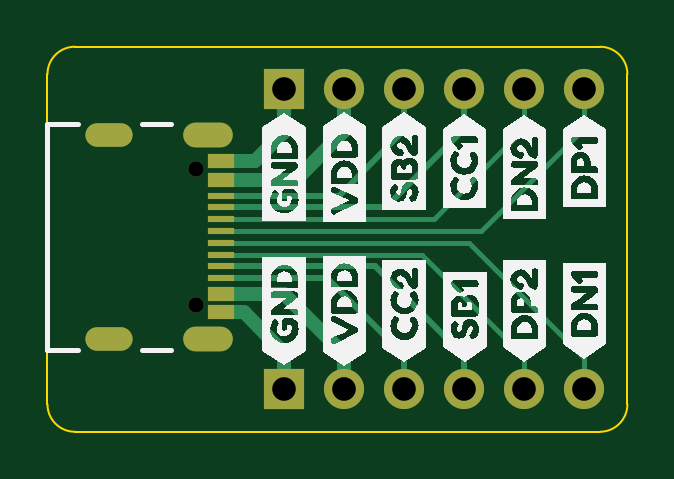
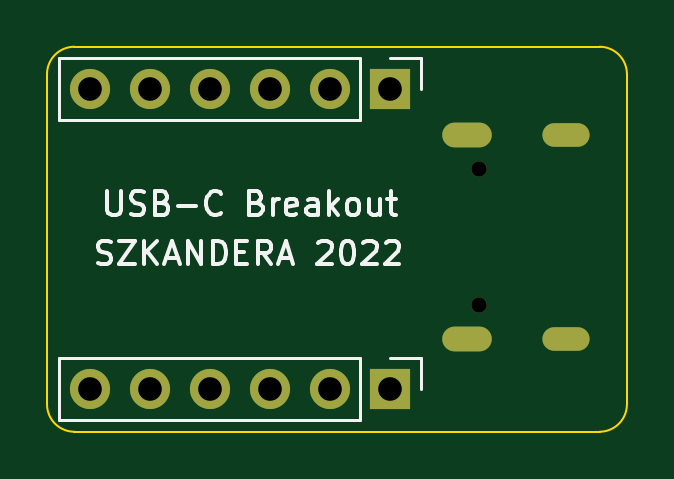
Circuit board: 11 layer files. Board 24.5 x 16.3 mm.
- bottom_copper: USB-C-breakout-B_Cu.gbr (1672 bytes)
- bottom_mask: USB-C-breakout-B_Mask.gbr (1142 bytes)
- paste: USB-C-breakout-B_Paste.gbr (465 bytes)
- bottom_silk: USB-C-breakout-B_Silkscreen.gbr (8417 bytes)
- outline: USB-C-breakout-Edge_Cuts.gbr (1003 bytes)
- top_copper: USB-C-breakout-F_Cu.gbr (4627 bytes)
- top_mask: USB-C-breakout-F_Mask.gbr (1518 bytes)
- paste: USB-C-breakout-F_Paste.gbr (858 bytes)
- top_silk: USB-C-breakout-F_Silkscreen.gbr (44271 bytes)
- drill: USB-C-breakout-NPTH.drl (378 bytes)
- drill: USB-C-breakout-PTH.drl (731 bytes)

=== bottom_copper: USB-C-breakout-B_Cu.gbr ===
%TF.GenerationSoftware,KiCad,Pcbnew,(6.0.5-0)*%
%TF.CreationDate,2022-07-11T15:28:30+02:00*%
%TF.ProjectId,USB-C-breakout,5553422d-432d-4627-9265-616b6f75742e,rev?*%
%TF.SameCoordinates,Original*%
%TF.FileFunction,Copper,L2,Bot*%
%TF.FilePolarity,Positive*%
%FSLAX46Y46*%
G04 Gerber Fmt 4.6, Leading zero omitted, Abs format (unit mm)*
G04 Created by KiCad (PCBNEW (6.0.5-0)) date 2022-07-11 15:28:30*
%MOMM*%
%LPD*%
G01*
G04 APERTURE LIST*
%TA.AperFunction,ComponentPad*%
%ADD10O,2.100000X1.050000*%
%TD*%
%TA.AperFunction,ComponentPad*%
%ADD11O,2.000000X1.000000*%
%TD*%
%TA.AperFunction,ComponentPad*%
%ADD12R,1.700000X1.700000*%
%TD*%
%TA.AperFunction,ComponentPad*%
%ADD13O,1.700000X1.700000*%
%TD*%
G04 APERTURE END LIST*
D10*
%TO.P,J1,S1,SHELL_GND*%
%TO.N,Shell*%
X135180000Y-80680000D03*
D11*
%TO.P,J1,S2,SHELL_GND*%
X131000000Y-80680000D03*
%TO.P,J1,S3,SHELL_GND*%
X131000000Y-89320000D03*
D10*
%TO.P,J1,S4,SHELL_GND*%
X135180000Y-89320000D03*
%TD*%
D12*
%TO.P,J2,1,Pin_1*%
%TO.N,GND*%
X138430000Y-91440000D03*
D13*
%TO.P,J2,2,Pin_2*%
%TO.N,VBUS*%
X140970000Y-91440000D03*
%TO.P,J2,3,Pin_3*%
%TO.N,CC2*%
X143510000Y-91440000D03*
%TO.P,J2,4,Pin_4*%
%TO.N,SBU1*%
X146050000Y-91440000D03*
%TO.P,J2,5,Pin_5*%
%TO.N,DP2*%
X148590000Y-91440000D03*
%TO.P,J2,6,Pin_6*%
%TO.N,DN1*%
X151130000Y-91440000D03*
%TD*%
D12*
%TO.P,J3,1,Pin_1*%
%TO.N,GND*%
X138430000Y-78740000D03*
D13*
%TO.P,J3,2,Pin_2*%
%TO.N,VBUS*%
X140970000Y-78740000D03*
%TO.P,J3,3,Pin_3*%
%TO.N,SBU2*%
X143510000Y-78740000D03*
%TO.P,J3,4,Pin_4*%
%TO.N,CC1*%
X146050000Y-78740000D03*
%TO.P,J3,5,Pin_5*%
%TO.N,DN2*%
X148590000Y-78740000D03*
%TO.P,J3,6,Pin_6*%
%TO.N,DP1*%
X151130000Y-78740000D03*
%TD*%
M02*

=== bottom_mask: USB-C-breakout-B_Mask.gbr ===
%TF.GenerationSoftware,KiCad,Pcbnew,(6.0.5-0)*%
%TF.CreationDate,2022-07-11T15:28:30+02:00*%
%TF.ProjectId,USB-C-breakout,5553422d-432d-4627-9265-616b6f75742e,rev?*%
%TF.SameCoordinates,Original*%
%TF.FileFunction,Soldermask,Bot*%
%TF.FilePolarity,Negative*%
%FSLAX46Y46*%
G04 Gerber Fmt 4.6, Leading zero omitted, Abs format (unit mm)*
G04 Created by KiCad (PCBNEW (6.0.5-0)) date 2022-07-11 15:28:30*
%MOMM*%
%LPD*%
G01*
G04 APERTURE LIST*
%ADD10C,0.650000*%
%ADD11O,2.100000X1.050000*%
%ADD12O,2.000000X1.000000*%
%ADD13R,1.700000X1.700000*%
%ADD14O,1.700000X1.700000*%
G04 APERTURE END LIST*
D10*
%TO.C,J1*%
X134680000Y-87890000D03*
X134680000Y-82110000D03*
D11*
X135180000Y-80680000D03*
D12*
X131000000Y-80680000D03*
X131000000Y-89320000D03*
D11*
X135180000Y-89320000D03*
%TD*%
D13*
%TO.C,J2*%
X138430000Y-91440000D03*
D14*
X140970000Y-91440000D03*
X143510000Y-91440000D03*
X146050000Y-91440000D03*
X148590000Y-91440000D03*
X151130000Y-91440000D03*
%TD*%
D13*
%TO.C,J3*%
X138430000Y-78740000D03*
D14*
X140970000Y-78740000D03*
X143510000Y-78740000D03*
X146050000Y-78740000D03*
X148590000Y-78740000D03*
X151130000Y-78740000D03*
%TD*%
M02*

=== paste: USB-C-breakout-B_Paste.gbr ===
%TF.GenerationSoftware,KiCad,Pcbnew,(6.0.5-0)*%
%TF.CreationDate,2022-07-11T15:28:30+02:00*%
%TF.ProjectId,USB-C-breakout,5553422d-432d-4627-9265-616b6f75742e,rev?*%
%TF.SameCoordinates,Original*%
%TF.FileFunction,Paste,Bot*%
%TF.FilePolarity,Positive*%
%FSLAX46Y46*%
G04 Gerber Fmt 4.6, Leading zero omitted, Abs format (unit mm)*
G04 Created by KiCad (PCBNEW (6.0.5-0)) date 2022-07-11 15:28:30*
%MOMM*%
%LPD*%
G01*
G04 APERTURE LIST*
G04 APERTURE END LIST*
M02*

=== bottom_silk: USB-C-breakout-B_Silkscreen.gbr (8417 bytes, source omitted) ===
=== outline: USB-C-breakout-Edge_Cuts.gbr ===
%TF.GenerationSoftware,KiCad,Pcbnew,(6.0.5-0)*%
%TF.CreationDate,2022-07-11T15:28:30+02:00*%
%TF.ProjectId,USB-C-breakout,5553422d-432d-4627-9265-616b6f75742e,rev?*%
%TF.SameCoordinates,Original*%
%TF.FileFunction,Profile,NP*%
%FSLAX46Y46*%
G04 Gerber Fmt 4.6, Leading zero omitted, Abs format (unit mm)*
G04 Created by KiCad (PCBNEW (6.0.5-0)) date 2022-07-11 15:28:30*
%MOMM*%
%LPD*%
G01*
G04 APERTURE LIST*
%TA.AperFunction,Profile*%
%ADD10C,0.100000*%
%TD*%
G04 APERTURE END LIST*
D10*
X151789756Y-76950244D02*
X129560244Y-76950244D01*
X129560244Y-93249756D02*
X151789756Y-93249756D01*
X128400244Y-78110244D02*
X128400244Y-92089756D01*
X152949756Y-92089756D02*
X152949756Y-78110244D01*
X152949756Y-78110244D02*
G75*
G03*
X151789756Y-76950244I-1159956J44D01*
G01*
X129560244Y-76950244D02*
G75*
G03*
X128400244Y-78110244I-44J-1159956D01*
G01*
X151789756Y-93249756D02*
G75*
G03*
X152949756Y-92089756I44J1159956D01*
G01*
X128400244Y-92089756D02*
G75*
G03*
X129560244Y-93249756I1159956J-44D01*
G01*
M02*

=== top_copper: USB-C-breakout-F_Cu.gbr ===
%TF.GenerationSoftware,KiCad,Pcbnew,(6.0.5-0)*%
%TF.CreationDate,2022-07-11T15:28:30+02:00*%
%TF.ProjectId,USB-C-breakout,5553422d-432d-4627-9265-616b6f75742e,rev?*%
%TF.SameCoordinates,Original*%
%TF.FileFunction,Copper,L1,Top*%
%TF.FilePolarity,Positive*%
%FSLAX46Y46*%
G04 Gerber Fmt 4.6, Leading zero omitted, Abs format (unit mm)*
G04 Created by KiCad (PCBNEW (6.0.5-0)) date 2022-07-11 15:28:30*
%MOMM*%
%LPD*%
G01*
G04 APERTURE LIST*
%TA.AperFunction,SMDPad,CuDef*%
%ADD10R,1.150000X0.600000*%
%TD*%
%TA.AperFunction,SMDPad,CuDef*%
%ADD11R,1.150000X0.300000*%
%TD*%
%TA.AperFunction,ComponentPad*%
%ADD12O,2.100000X1.050000*%
%TD*%
%TA.AperFunction,ComponentPad*%
%ADD13O,2.000000X1.000000*%
%TD*%
%TA.AperFunction,ComponentPad*%
%ADD14R,1.700000X1.700000*%
%TD*%
%TA.AperFunction,ComponentPad*%
%ADD15O,1.700000X1.700000*%
%TD*%
%TA.AperFunction,Conductor*%
%ADD16C,0.600000*%
%TD*%
%TA.AperFunction,Conductor*%
%ADD17C,0.250000*%
%TD*%
%TA.AperFunction,Conductor*%
%ADD18C,0.200000*%
%TD*%
G04 APERTURE END LIST*
D10*
%TO.P,J1,A1_B12,GND*%
%TO.N,GND*%
X135755000Y-81800000D03*
%TO.P,J1,A4_B9,VBUS*%
%TO.N,VBUS*%
X135755000Y-82600000D03*
D11*
%TO.P,J1,A5,CC1*%
%TO.N,CC1*%
X135755000Y-83750000D03*
%TO.P,J1,A6,DP1*%
%TO.N,DP1*%
X135755000Y-84750000D03*
%TO.P,J1,A7,DN1*%
%TO.N,DN1*%
X135755000Y-85250000D03*
%TO.P,J1,A8,SBU1*%
%TO.N,SBU1*%
X135755000Y-86250000D03*
D10*
%TO.P,J1,B1_A12,GND*%
%TO.N,GND*%
X135755000Y-88200000D03*
%TO.P,J1,B4_A9,VBUS*%
%TO.N,VBUS*%
X135755000Y-87400000D03*
D11*
%TO.P,J1,B5,CC2*%
%TO.N,CC2*%
X135755000Y-86750000D03*
%TO.P,J1,B6,DP2*%
%TO.N,DP2*%
X135755000Y-85750000D03*
%TO.P,J1,B7,DN2*%
%TO.N,DN2*%
X135755000Y-84250000D03*
%TO.P,J1,B8,SBU2*%
%TO.N,SBU2*%
X135755000Y-83250000D03*
D12*
%TO.P,J1,S1,SHELL_GND*%
%TO.N,Shell*%
X135180000Y-80680000D03*
D13*
%TO.P,J1,S2,SHELL_GND*%
X131000000Y-80680000D03*
%TO.P,J1,S3,SHELL_GND*%
X131000000Y-89320000D03*
D12*
%TO.P,J1,S4,SHELL_GND*%
X135180000Y-89320000D03*
%TD*%
D14*
%TO.P,J2,1,Pin_1*%
%TO.N,GND*%
X138430000Y-91440000D03*
D15*
%TO.P,J2,2,Pin_2*%
%TO.N,VBUS*%
X140970000Y-91440000D03*
%TO.P,J2,3,Pin_3*%
%TO.N,CC2*%
X143510000Y-91440000D03*
%TO.P,J2,4,Pin_4*%
%TO.N,SBU1*%
X146050000Y-91440000D03*
%TO.P,J2,5,Pin_5*%
%TO.N,DP2*%
X148590000Y-91440000D03*
%TO.P,J2,6,Pin_6*%
%TO.N,DN1*%
X151130000Y-91440000D03*
%TD*%
D14*
%TO.P,J3,1,Pin_1*%
%TO.N,GND*%
X138430000Y-78740000D03*
D15*
%TO.P,J3,2,Pin_2*%
%TO.N,VBUS*%
X140970000Y-78740000D03*
%TO.P,J3,3,Pin_3*%
%TO.N,SBU2*%
X143510000Y-78740000D03*
%TO.P,J3,4,Pin_4*%
%TO.N,CC1*%
X146050000Y-78740000D03*
%TO.P,J3,5,Pin_5*%
%TO.N,DN2*%
X148590000Y-78740000D03*
%TO.P,J3,6,Pin_6*%
%TO.N,DP1*%
X151130000Y-78740000D03*
%TD*%
D16*
%TO.N,GND*%
X135755000Y-88200000D02*
X136700000Y-88200000D01*
X138430000Y-89930000D02*
X138430000Y-91440000D01*
X136700000Y-88200000D02*
X138430000Y-89930000D01*
X138430000Y-80570000D02*
X138430000Y-78740000D01*
X135755000Y-81800000D02*
X137200000Y-81800000D01*
X137200000Y-81800000D02*
X138430000Y-80570000D01*
%TO.N,VBUS*%
X135755000Y-87400000D02*
X138400000Y-87400000D01*
X140970000Y-89970000D02*
X140970000Y-91440000D01*
X138900000Y-82600000D02*
X140970000Y-80530000D01*
X138400000Y-87400000D02*
X140970000Y-89970000D01*
X135755000Y-82600000D02*
X138900000Y-82600000D01*
X140970000Y-80530000D02*
X140970000Y-78740000D01*
D17*
%TO.N,CC1*%
X146050000Y-80450000D02*
X146050000Y-78740000D01*
X135755000Y-83750000D02*
X142750000Y-83750000D01*
X142750000Y-83750000D02*
X146050000Y-80450000D01*
D18*
%TO.N,DP1*%
X146750000Y-84750000D02*
X151130000Y-80370000D01*
X151130000Y-80370000D02*
X151130000Y-78740000D01*
X135755000Y-84750000D02*
X146750000Y-84750000D01*
%TO.N,DN1*%
X151130000Y-90130000D02*
X151130000Y-91440000D01*
X135755000Y-85250000D02*
X146250000Y-85250000D01*
X146250000Y-85250000D02*
X151130000Y-90130000D01*
D17*
%TO.N,SBU1*%
X146050000Y-90050000D02*
X146050000Y-91440000D01*
X142250000Y-86250000D02*
X146050000Y-90050000D01*
X135755000Y-86250000D02*
X142250000Y-86250000D01*
%TO.N,CC2*%
X140250000Y-86750000D02*
X143510000Y-90010000D01*
X143510000Y-90010000D02*
X143510000Y-91440000D01*
X135755000Y-86750000D02*
X140250000Y-86750000D01*
D18*
%TO.N,DP2*%
X135755000Y-85750000D02*
X144250000Y-85750000D01*
X148590000Y-90090000D02*
X148590000Y-91440000D01*
X144250000Y-85750000D02*
X148590000Y-90090000D01*
%TO.N,DN2*%
X148590000Y-80410000D02*
X148590000Y-78740000D01*
X144750000Y-84250000D02*
X148590000Y-80410000D01*
X135755000Y-84250000D02*
X144750000Y-84250000D01*
D17*
%TO.N,SBU2*%
X140750000Y-83250000D02*
X143510000Y-80490000D01*
X143510000Y-80490000D02*
X143510000Y-78740000D01*
X135755000Y-83250000D02*
X140750000Y-83250000D01*
%TD*%
M02*

=== top_mask: USB-C-breakout-F_Mask.gbr ===
%TF.GenerationSoftware,KiCad,Pcbnew,(6.0.5-0)*%
%TF.CreationDate,2022-07-11T15:28:30+02:00*%
%TF.ProjectId,USB-C-breakout,5553422d-432d-4627-9265-616b6f75742e,rev?*%
%TF.SameCoordinates,Original*%
%TF.FileFunction,Soldermask,Top*%
%TF.FilePolarity,Negative*%
%FSLAX46Y46*%
G04 Gerber Fmt 4.6, Leading zero omitted, Abs format (unit mm)*
G04 Created by KiCad (PCBNEW (6.0.5-0)) date 2022-07-11 15:28:30*
%MOMM*%
%LPD*%
G01*
G04 APERTURE LIST*
%ADD10C,0.650000*%
%ADD11R,1.150000X0.600000*%
%ADD12R,1.150000X0.300000*%
%ADD13O,2.100000X1.050000*%
%ADD14O,2.000000X1.000000*%
%ADD15R,1.700000X1.700000*%
%ADD16O,1.700000X1.700000*%
G04 APERTURE END LIST*
D10*
%TO.C,J1*%
X134680000Y-87890000D03*
X134680000Y-82110000D03*
D11*
X135755000Y-81800000D03*
X135755000Y-82600000D03*
D12*
X135755000Y-83750000D03*
X135755000Y-84750000D03*
X135755000Y-85250000D03*
X135755000Y-86250000D03*
D11*
X135755000Y-88200000D03*
X135755000Y-87400000D03*
D12*
X135755000Y-86750000D03*
X135755000Y-85750000D03*
X135755000Y-84250000D03*
X135755000Y-83250000D03*
D13*
X135180000Y-80680000D03*
D14*
X131000000Y-80680000D03*
X131000000Y-89320000D03*
D13*
X135180000Y-89320000D03*
%TD*%
D15*
%TO.C,J2*%
X138430000Y-91440000D03*
D16*
X140970000Y-91440000D03*
X143510000Y-91440000D03*
X146050000Y-91440000D03*
X148590000Y-91440000D03*
X151130000Y-91440000D03*
%TD*%
D15*
%TO.C,J3*%
X138430000Y-78740000D03*
D16*
X140970000Y-78740000D03*
X143510000Y-78740000D03*
X146050000Y-78740000D03*
X148590000Y-78740000D03*
X151130000Y-78740000D03*
%TD*%
M02*

=== paste: USB-C-breakout-F_Paste.gbr ===
%TF.GenerationSoftware,KiCad,Pcbnew,(6.0.5-0)*%
%TF.CreationDate,2022-07-11T15:28:30+02:00*%
%TF.ProjectId,USB-C-breakout,5553422d-432d-4627-9265-616b6f75742e,rev?*%
%TF.SameCoordinates,Original*%
%TF.FileFunction,Paste,Top*%
%TF.FilePolarity,Positive*%
%FSLAX46Y46*%
G04 Gerber Fmt 4.6, Leading zero omitted, Abs format (unit mm)*
G04 Created by KiCad (PCBNEW (6.0.5-0)) date 2022-07-11 15:28:30*
%MOMM*%
%LPD*%
G01*
G04 APERTURE LIST*
%ADD10R,1.150000X0.600000*%
%ADD11R,1.150000X0.300000*%
G04 APERTURE END LIST*
D10*
%TO.C,J1*%
X135755000Y-81800000D03*
X135755000Y-82600000D03*
D11*
X135755000Y-83750000D03*
X135755000Y-84750000D03*
X135755000Y-85250000D03*
X135755000Y-86250000D03*
D10*
X135755000Y-88200000D03*
X135755000Y-87400000D03*
D11*
X135755000Y-86750000D03*
X135755000Y-85750000D03*
X135755000Y-84250000D03*
X135755000Y-83250000D03*
%TD*%
M02*

=== top_silk: USB-C-breakout-F_Silkscreen.gbr (44271 bytes, source omitted) ===
=== drill: USB-C-breakout-NPTH.drl ===
M48
; DRILL file {KiCad (6.0.5-0)} date 2022 July 11, Monday 15:28:38
; FORMAT={-:-/ absolute / inch / decimal}
; #@! TF.CreationDate,2022-07-11T15:28:38+02:00
; #@! TF.GenerationSoftware,Kicad,Pcbnew,(6.0.5-0)
; #@! TF.FileFunction,NonPlated,1,2,NPTH
FMAT,2
INCH
; #@! TA.AperFunction,NonPlated,NPTH,ComponentDrill
T1C0.0256
%
G90
G05
T1
X5.3024Y-3.2327
X5.3024Y-3.4602
T0
M30

=== drill: USB-C-breakout-PTH.drl ===
M48
; DRILL file {KiCad (6.0.5-0)} date 2022 July 11, Monday 15:28:38
; FORMAT={-:-/ absolute / inch / decimal}
; #@! TF.CreationDate,2022-07-11T15:28:38+02:00
; #@! TF.GenerationSoftware,Kicad,Pcbnew,(6.0.5-0)
; #@! TF.FileFunction,Plated,1,2,PTH
FMAT,2
INCH
; #@! TA.AperFunction,Plated,PTH,ComponentDrill
T1C0.0236
; #@! TA.AperFunction,Plated,PTH,ComponentDrill
T2C0.0394
%
G90
G05
T2
X5.45Y-3.1
X5.45Y-3.6
X5.55Y-3.1
X5.55Y-3.6
X5.65Y-3.1
X5.65Y-3.6
X5.75Y-3.1
X5.75Y-3.6
X5.85Y-3.1
X5.85Y-3.6
X5.95Y-3.1
X5.95Y-3.6
T1
G00X5.1732Y-3.1764
M15
G01X5.1417Y-3.1764
M16
G05
G00X5.1732Y-3.5165
M15
G01X5.1417Y-3.5165
M16
G05
G00X5.3437Y-3.1764
M15
G01X5.3004Y-3.1764
M16
G05
G00X5.3437Y-3.5165
M15
G01X5.3004Y-3.5165
M16
G05
T0
M30

